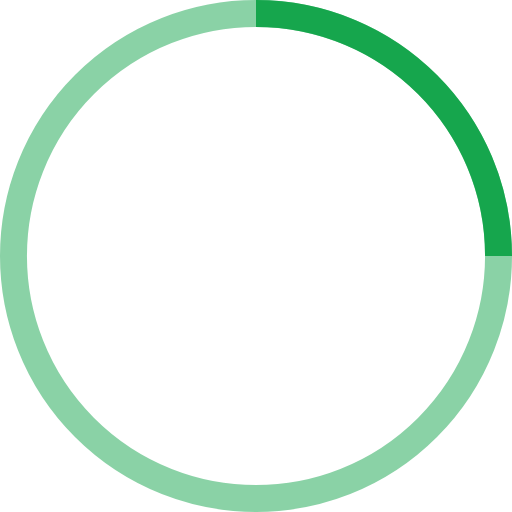
t = 0.00 s
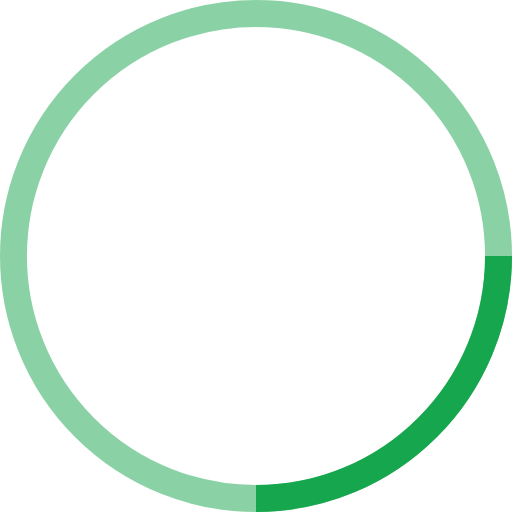
t = 0.25 s
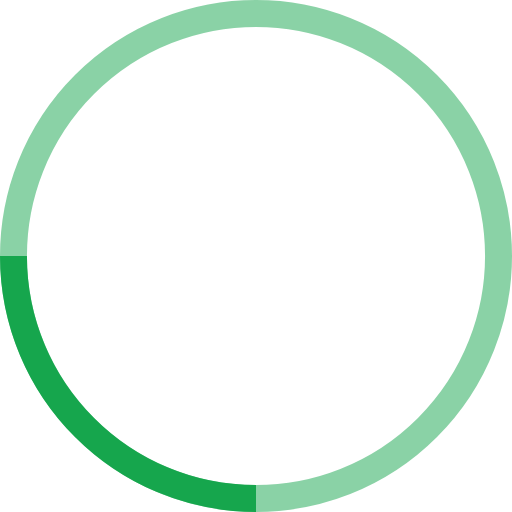
t = 0.50 s
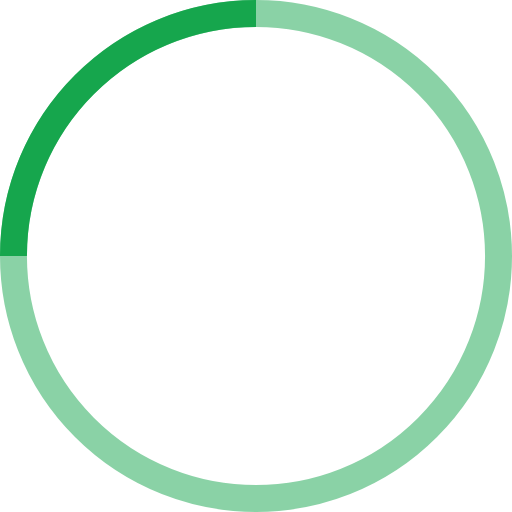
t = 0.75 s

The animated SVG that drew these frames (rendered in a browser with its animation timeline set to each time). Animation: 1 SMIL element (animateTransform=1); one cycle of 1.00 s, repeats indefinitely.

<!-- By Sam Herbert (@sherb), for everyone. More @ http://goo.gl/7AJzbL -->
<svg width="38" height="38" viewBox="0 0 38 38" xmlns="http://www.w3.org/2000/svg" stroke="#16A64D">
    <g fill="none" fill-rule="evenodd">
        <g transform="translate(1 1)" stroke-width="2">
            <circle stroke-opacity=".5" cx="18" cy="18" r="18"/>
            <path d="M36 18c0-9.94-8.06-18-18-18">
                <animateTransform
                    attributeName="transform"
                    type="rotate"
                    from="0 18 18"
                    to="360 18 18"
                    dur="1s"
                    repeatCount="indefinite"/>
            </path>
        </g>
    </g>
</svg>